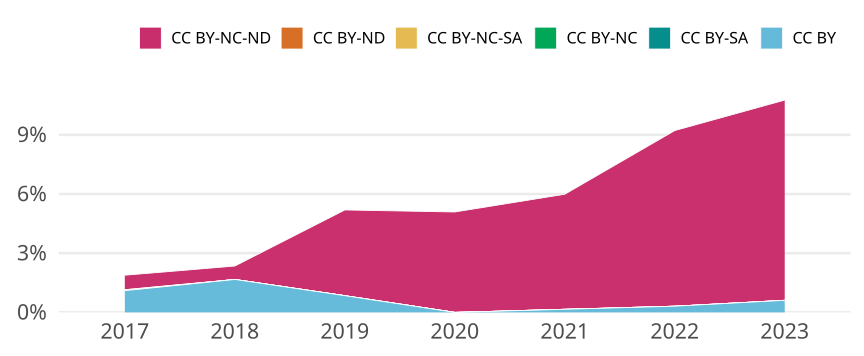

The table this chart was drawn from, first rows:
cr_year, jn_all, cc, cc_total, prop
2017, 2176, CC BY, 24, 0.01103
2017, 2176, CC BY-SA, 0, 0
2017, 2176, CC BY-NC, 0, 0
2017, 2176, CC BY-NC-SA, 1, 4.5955882352941176e-4
2017, 2176, CC BY-ND, 0, 0
2017, 2176, CC BY-NC-ND, 16, 0.007353
2018, 2638, CC BY, 44, 0.01668
2018, 2638, CC BY-SA, 0, 0
2018, 2638, CC BY-NC, 0, 0
2018, 2638, CC BY-NC-SA, 0, 0
2018, 2638, CC BY-ND, 0, 0
2018, 2638, CC BY-NC-ND, 18, 0.006823
2019, 1772, CC BY, 15, 0.008465
2019, 1772, CC BY-SA, 0, 0
2019, 1772, CC BY-NC, 0, 0
2019, 1772, CC BY-NC-SA, 0, 0
2019, 1772, CC BY-ND, 0, 0
2019, 1772, CC BY-NC-ND, 77, 0.04345
2020, 1906, CC BY, 0, 0
2020, 1906, CC BY-SA, 0, 0
2020, 1906, CC BY-NC, 0, 0
2020, 1906, CC BY-NC-SA, 0, 0
2020, 1906, CC BY-ND, 0, 0
2020, 1906, CC BY-NC-ND, 97, 0.05089
2021, 1920, CC BY, 3, 0.001563
2021, 1920, CC BY-SA, 0, 0
2021, 1920, CC BY-NC, 0, 0
2021, 1920, CC BY-NC-SA, 0, 0
2021, 1920, CC BY-ND, 0, 0
2021, 1920, CC BY-NC-ND, 112, 0.05833
2022, 1595, CC BY, 5, 0.003135
2022, 1595, CC BY-SA, 0, 0
2022, 1595, CC BY-NC, 0, 0
2022, 1595, CC BY-NC-SA, 0, 0
2022, 1595, CC BY-ND, 0, 0
2022, 1595, CC BY-NC-ND, 142, 0.08903
2023, 1143, CC BY, 7, 0.006124
2023, 1143, CC BY-SA, 0, 0
2023, 1143, CC BY-NC, 0, 0
2023, 1143, CC BY-NC-SA, 0, 0
2023, 1143, CC BY-ND, 0, 0
2023, 1143, CC BY-NC-ND, 116, 0.1015
